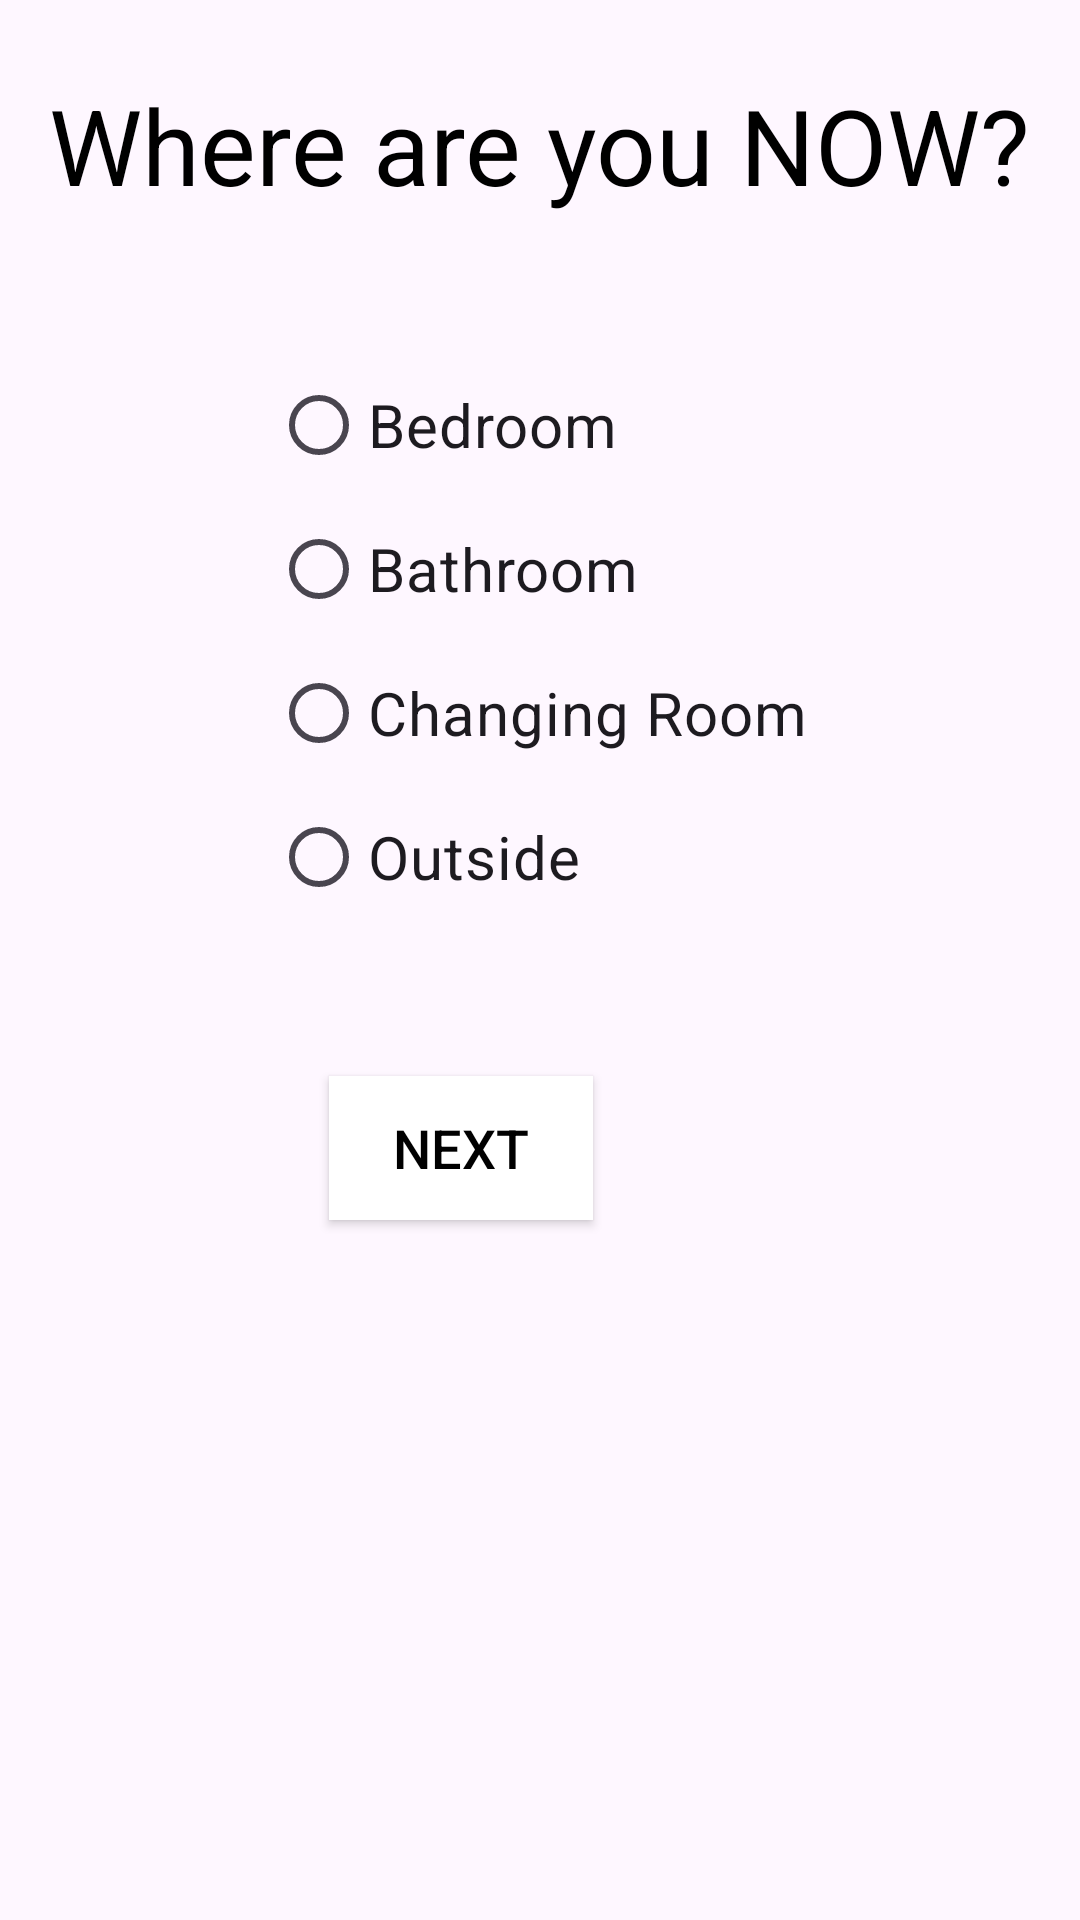

Android layout source for this screen:
<!-- AndroidManifest.xml: application theme Theme.Protectress -->
<!-- res/layout/activity_magno_inst.xml -->
<?xml version="1.0" encoding="utf-8"?>
<LinearLayout xmlns:android="http://schemas.android.com/apk/res/android"
    xmlns:app="http://schemas.android.com/apk/res-auto"
    xmlns:tools="http://schemas.android.com/tools"
    android:layout_width="match_parent"
    android:orientation="vertical"
    android:layout_height="match_parent"
    tools:context=".Ui.MagnoInst">

    <TextView
        android:layout_width="wrap_content"
        android:layout_height="wrap_content"
        android:gravity="start"
        android:textColor="#000000"
        android:text="Where are you NOW?"
        android:layout_gravity="center"
        android:layout_marginTop="25dp"
        app:layout_constraintBottom_toBottomOf="parent"
        app:layout_constraintLeft_toLeftOf="parent"
        android:textSize="35dp"
        app:layout_constraintRight_toRightOf="parent"
        app:layout_constraintTop_toTopOf="parent" />
    <LinearLayout
        android:layout_width="wrap_content"
        android:layout_height="0dp"
        android:layout_gravity="center_horizontal"
        android:layout_weight="1"
        >
        <RadioGroup
            android:id="@+id/radiogroup"
            android:layout_width="wrap_content"
            android:layout_height="wrap_content"
            android:layout_gravity="center">


            <RadioButton
                android:id="@+id/bedroom"
                android:layout_width="wrap_content"
                android:layout_height="wrap_content"
                android:text="Bedroom"
                android:textColorHighlight="#512DA8"
                android:textColorLink="#512DA8"
                android:textSize="20sp" />


            <RadioButton
                android:id="@+id/baathroom"
                android:layout_width="wrap_content"
                android:layout_height="wrap_content"
                android:text="Bathroom"
                android:textSize="20sp" />

            <RadioButton
                android:id="@+id/changingroom"
                android:layout_width="wrap_content"
                android:layout_height="wrap_content"
                android:text="Changing Room"
                android:textSize="20sp" />

            <RadioButton
                android:id="@+id/outside"
                android:layout_width="wrap_content"
                android:layout_height="wrap_content"
                android:text="Outside"
                android:textSize="20sp" />

        </RadioGroup>
    </LinearLayout>

    <androidx.constraintlayout.widget.ConstraintLayout
        android:layout_width="match_parent"
        android:layout_height="0dp"
        android:layout_gravity="center_horizontal"
        android:layout_weight="1">


        <Button
            android:id="@+id/next"
            android:layout_width="wrap_content"
            android:layout_height="wrap_content"
            android:layout_marginTop="3dp"
            android:background="@color/white"
            android:gravity="center"
            android:text="Next"
            android:textColor="@color/design_default_color_on_secondary"
            android:textSize="18dp"
            app:layout_constraintEnd_toEndOf="parent"
            app:layout_constraintHorizontal_bias="0.403"
            app:layout_constraintStart_toStartOf="parent"
            app:layout_constraintTop_toTopOf="parent" />

    </androidx.constraintlayout.widget.ConstraintLayout>

</LinearLayout>
<!-- resources referenced by this layout -->
<resources>
  <color name="white">#FFFFFFFF</color>
  <style name="Theme.Protectress" parent="Base.Theme.Protectress" />
  <style name="Base.Theme.Protectress" parent="Theme.Material3.DayNight.NoActionBar">
          
          <item name="colorPrimary">@color/pink</item>
          <item name="drawerArrowStyle">@style/DrawerIconStyle</item>
      </style>
  <color name="pink">#AA0B5B</color>
  <style name="DrawerIconStyle" parent="Widget.AppCompat.DrawerArrowToggle">
          <item name="color">@color/white</item>
      </style>
</resources>
